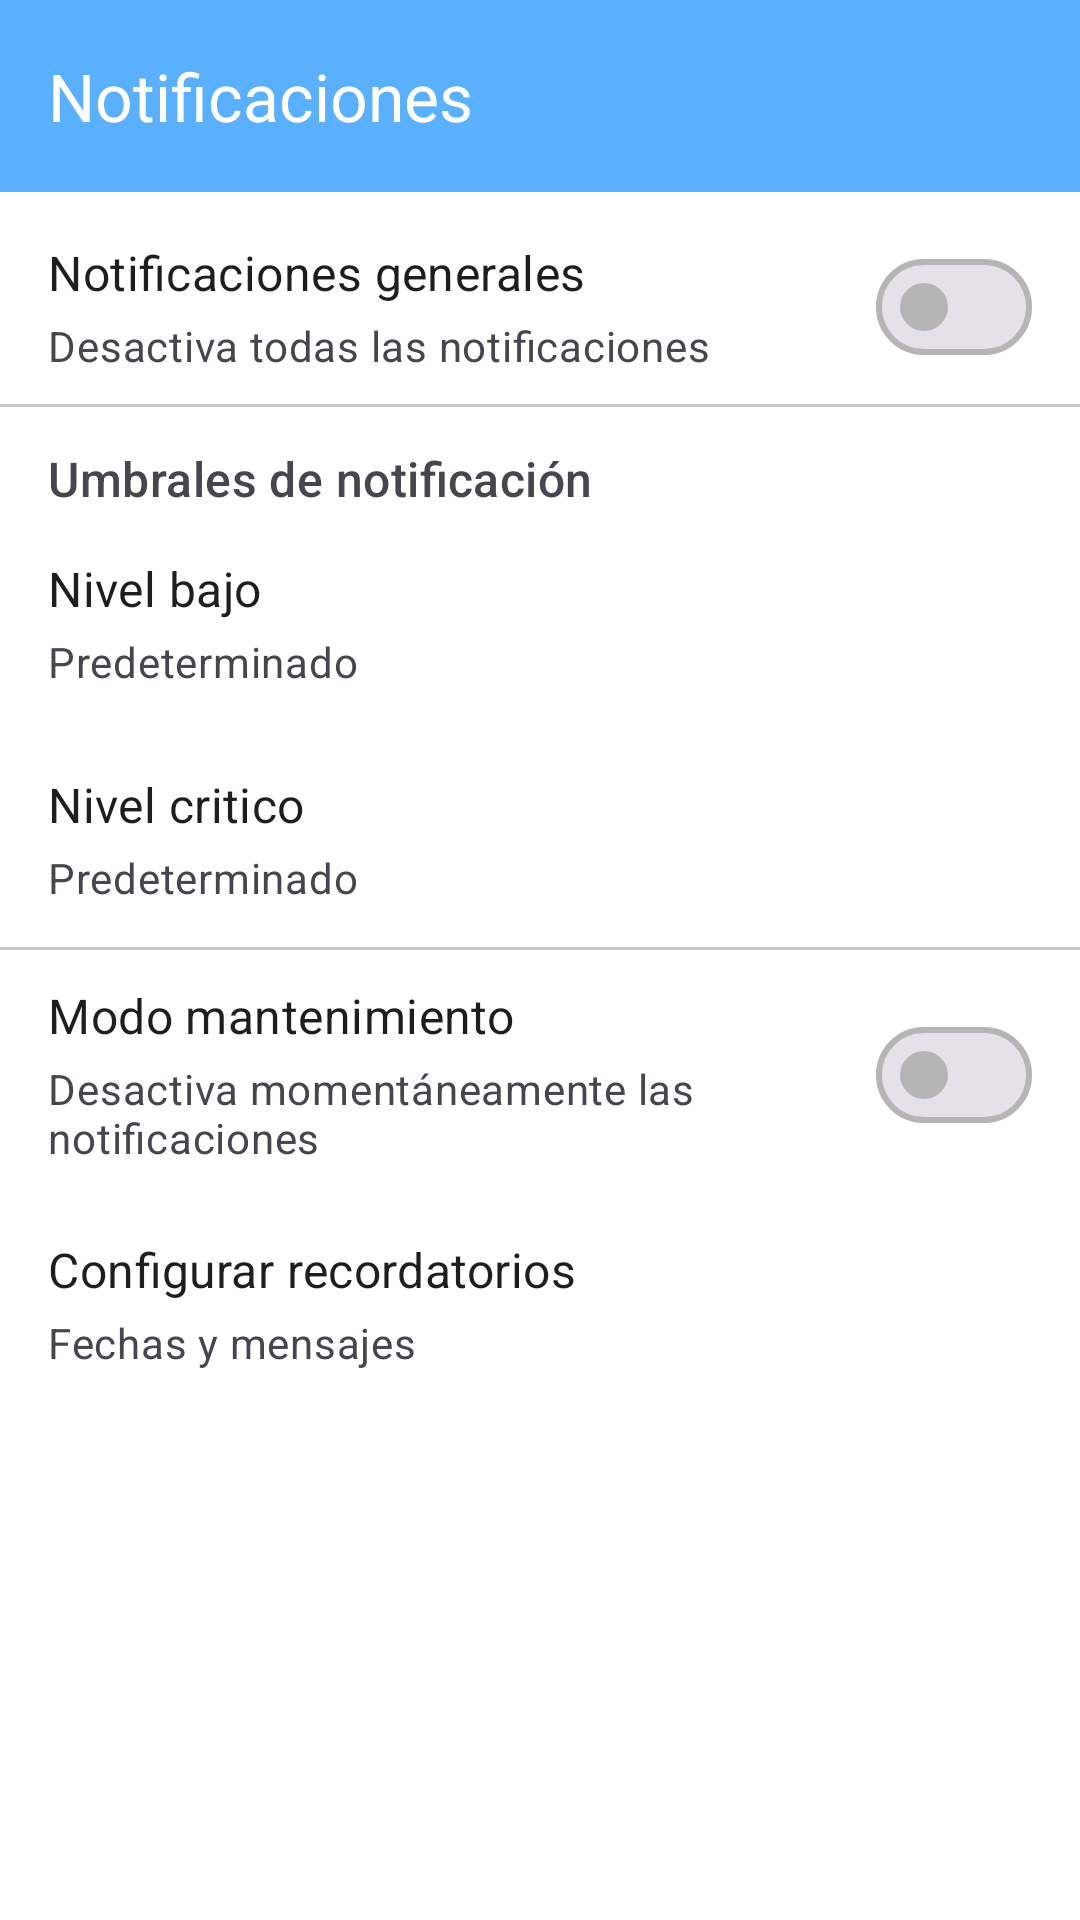

This screen was rendered from an Android layout file. Write that file and the resources it references.
<!-- AndroidManifest.xml: application theme Theme.AquaTraking -->
<!-- res/layout/activity_notifications_menu.xml -->
<?xml version="1.0" encoding="utf-8"?>
<androidx.constraintlayout.widget.ConstraintLayout
    xmlns:android="http://schemas.android.com/apk/res/android"
    xmlns:app="http://schemas.android.com/apk/res-auto"
    android:layout_width="match_parent"
    android:layout_height="match_parent"
    android:background="@color/menus_background">

    <com.google.android.material.appbar.AppBarLayout
        android:id="@+id/appBarLayout"
        android:layout_width="match_parent"
        android:layout_height="wrap_content"
        android:theme="@style/ThemeOverlay.AppCompat.Dark.ActionBar"
        app:layout_constraintTop_toTopOf="parent"
        app:layout_constraintLeft_toLeftOf="parent"
        app:layout_constraintRight_toRightOf="parent">

        <com.google.android.material.appbar.MaterialToolbar
            android:id="@+id/toolbar"
            app:title="Notificaciones"
            android:layout_width="match_parent"
            android:layout_height="?attr/actionBarSize"
            android:background="?attr/colorPrimary"
            app:navigationIcon="@drawable/ic_arrow_left"
            app:navigationIconTint="@color/white"
            android:theme="@style/ThemeOverlay.AppCompat.Dark.ActionBar"/>
    </com.google.android.material.appbar.AppBarLayout>

    <com.google.android.material.textview.MaterialTextView
        android:id="@+id/tvGeneralNotifications"
        android:layout_width="wrap_content"
        android:layout_height="wrap_content"
        android:layout_marginStart="16dp"
        android:layout_marginTop="16dp"
        android:text="Notificaciones generales"
        android:textAppearance="?attr/textAppearanceSubtitle1"
        app:layout_constraintStart_toStartOf="parent"
        app:layout_constraintTop_toBottomOf="@id/appBarLayout" />

    <com.google.android.material.textview.MaterialTextView
        android:id="@+id/tvGeneralNotificationsDescription"
        android:layout_width="0dp"
        android:layout_height="wrap_content"
        android:layout_marginStart="16dp"
        android:layout_marginTop="4dp"
        android:layout_marginEnd="16dp"
        android:text="Desactiva todas las notificaciones"
        android:textAppearance="?attr/textAppearanceBody2"
        android:textColor="?android:attr/textColorSecondary"
        app:layout_constraintEnd_toStartOf="@id/switchGeneralNotifications"
        app:layout_constraintStart_toStartOf="parent"
        app:layout_constraintTop_toBottomOf="@id/tvGeneralNotifications" />

    <com.google.android.material.materialswitch.MaterialSwitch
        android:id="@+id/switchGeneralNotifications"
        android:layout_width="wrap_content"
        android:layout_height="wrap_content"
        android:layout_marginEnd="16dp"
        app:layout_constraintBottom_toBottomOf="@id/tvGeneralNotificationsDescription"
        app:layout_constraintEnd_toEndOf="parent"
        app:layout_constraintTop_toTopOf="@id/tvGeneralNotifications" />

    <com.google.android.material.divider.MaterialDivider
        android:id="@+id/divider"
        android:layout_width="match_parent"
        android:layout_height="wrap_content"
        android:layout_marginTop="10dp"
        app:layout_constraintTop_toBottomOf="@+id/tvGeneralNotificationsDescription"
        app:layout_constraintEnd_toEndOf="parent"
        app:layout_constraintStart_toStartOf="parent"/>

    <LinearLayout
        android:id="@+id/sectionTitle1"
        android:layout_width="match_parent"
        android:layout_height="36dp"
        android:orientation="vertical"
        android:clickable="true"
        android:focusable="true"
        android:background="?android:attr/selectableItemBackground"
        app:layout_constraintTop_toBottomOf="@id/divider"
        app:layout_constraintStart_toStartOf="parent"
        app:layout_constraintEnd_toEndOf="parent">

        <LinearLayout
            android:layout_width="match_parent"
            android:layout_height="match_parent"
            android:layout_marginTop="12dp"
            android:gravity="center_vertical"
            android:orientation="vertical">

            <com.google.android.material.textview.MaterialTextView
                android:layout_width="wrap_content"
                android:layout_height="wrap_content"
                android:layout_marginStart="16dp"
                android:text="Umbrales de notificación"
                android:textAppearance="?attr/textAppearanceTitleMedium"
                android:textColor="?android:attr/textColorSecondary" />
        </LinearLayout>


    </LinearLayout>

    <LinearLayout
        android:id="@+id/llOption1"
        android:layout_width="match_parent"
        android:layout_height="72dp"
        android:orientation="vertical"

        android:clickable="true"
        android:focusable="true"
        android:background="?android:attr/selectableItemBackground"
        app:layout_constraintTop_toBottomOf="@id/sectionTitle1"
        app:layout_constraintStart_toStartOf="parent"
        app:layout_constraintEnd_toEndOf="parent">

        <LinearLayout
            android:layout_width="match_parent"
            android:layout_height="match_parent"
            android:gravity="center_vertical"
            android:orientation="vertical">

            <com.google.android.material.textview.MaterialTextView
                android:layout_width="wrap_content"
                android:layout_height="wrap_content"
                android:layout_marginStart="16dp"
                android:text="Nivel bajo"
                android:textAppearance="?attr/textAppearanceSubtitle1" />

            <com.google.android.material.textview.MaterialTextView
                android:id="@+id/tvLowLevel"
                android:layout_width="match_parent"
                android:layout_height="wrap_content"
                android:layout_marginStart="16dp"
                android:layout_marginTop="4dp"
                android:text="Predeterminado"
                android:textAppearance="?attr/textAppearanceBody2"
                android:textColor="?android:attr/textColorSecondary" />
        </LinearLayout>
    </LinearLayout>

    <LinearLayout
        android:id="@+id/llOption2"
        android:layout_width="match_parent"
        android:layout_height="72dp"
        android:orientation="vertical"

        android:clickable="true"
        android:focusable="true"
        android:background="?android:attr/selectableItemBackground"
        app:layout_constraintTop_toBottomOf="@id/llOption1"
        app:layout_constraintStart_toStartOf="parent"
        app:layout_constraintEnd_toEndOf="parent">

        <LinearLayout
            android:layout_width="match_parent"
            android:layout_height="match_parent"
            android:gravity="center_vertical"
            android:orientation="vertical">

            <com.google.android.material.textview.MaterialTextView
                android:layout_width="wrap_content"
                android:layout_height="wrap_content"
                android:layout_marginStart="16dp"
                android:text="Nivel critico"
                android:textAppearance="?attr/textAppearanceSubtitle1" />

            <com.google.android.material.textview.MaterialTextView
                android:id="@+id/tvCriticLevel"
                android:layout_width="match_parent"
                android:layout_height="wrap_content"
                android:layout_marginStart="16dp"
                android:layout_marginTop="4dp"
                android:text="Predeterminado"
                android:textAppearance="?attr/textAppearanceBody2"
                android:textColor="?android:attr/textColorSecondary" />
        </LinearLayout>
    </LinearLayout>

    <com.google.android.material.divider.MaterialDivider
        android:layout_width="match_parent"
        android:layout_height="wrap_content"
        app:layout_constraintTop_toBottomOf="@id/llOption2"/>

    <com.google.android.material.textview.MaterialTextView
        android:id="@+id/tvMaintenanceMode"
        android:layout_width="wrap_content"
        android:layout_height="wrap_content"
        android:layout_marginStart="16dp"
        android:layout_marginTop="12dp"
        android:text="Modo mantenimiento"
        android:textAppearance="?attr/textAppearanceSubtitle1"
        app:layout_constraintStart_toStartOf="parent"
        app:layout_constraintTop_toBottomOf="@id/llOption2" />

    <com.google.android.material.textview.MaterialTextView
        android:id="@+id/tvMaintenanceModeDescription"
        android:layout_width="0dp"
        android:layout_height="wrap_content"
        android:layout_marginStart="16dp"
        android:layout_marginTop="4dp"
        android:layout_marginEnd="16dp"
        android:text="Desactiva momentáneamente las notificaciones"
        android:textAppearance="?attr/textAppearanceBody2"
        android:textColor="?android:attr/textColorSecondary"
        app:layout_constraintEnd_toStartOf="@id/switchMaintenanceMode"
        app:layout_constraintStart_toStartOf="parent"
        app:layout_constraintTop_toBottomOf="@id/tvMaintenanceMode" />

    <com.google.android.material.materialswitch.MaterialSwitch
        android:id="@+id/switchMaintenanceMode"
        android:layout_width="wrap_content"
        android:layout_height="wrap_content"
        android:layout_marginEnd="16dp"
        app:layout_constraintBottom_toBottomOf="@id/tvMaintenanceModeDescription"
        app:layout_constraintEnd_toEndOf="parent"
        app:layout_constraintTop_toTopOf="@id/tvMaintenanceMode" />

    <LinearLayout
        android:id="@+id/llOption3"
        android:layout_width="match_parent"
        android:layout_height="72dp"
        android:orientation="vertical"
        android:layout_marginTop="10dp"
        android:clickable="true"
        android:focusable="true"
        android:background="?android:attr/selectableItemBackground"
        app:layout_constraintTop_toBottomOf="@id/tvMaintenanceModeDescription"
        app:layout_constraintStart_toStartOf="parent"
        app:layout_constraintEnd_toEndOf="parent">

        <LinearLayout
            android:layout_width="match_parent"
            android:layout_height="match_parent"
            android:gravity="center_vertical"
            android:orientation="vertical">

            <com.google.android.material.textview.MaterialTextView
                android:layout_width="wrap_content"
                android:layout_height="wrap_content"
                android:layout_marginStart="16dp"
                android:text="Configurar recordatorios"
                android:textAppearance="?attr/textAppearanceSubtitle1" />

            <com.google.android.material.textview.MaterialTextView
                android:layout_width="match_parent"
                android:layout_height="wrap_content"
                android:layout_marginStart="16dp"
                android:layout_marginTop="4dp"
                android:text="Fechas y mensajes"
                android:textAppearance="?attr/textAppearanceBody2"
                android:textColor="?android:attr/textColorSecondary" />
        </LinearLayout>
    </LinearLayout>




</androidx.constraintlayout.widget.ConstraintLayout>
<!-- resources referenced by this layout -->
<resources>
  <color name="menus_background">#FFFFFFFF</color>
  <color name="white">#FFFFFFFF</color>
  <style name="Theme.AquaTraking" parent="Base.Theme.AquaTraking" />
  <style name="Base.Theme.AquaTraking" parent="Theme.Material3.DayNight.NoActionBar">
          <item name="colorPrimary">@color/blue2</item>
          <item name="colorPrimaryVariant">@color/blue2</item>
          <item name="colorOnPrimary">@color/blueText</item>
  
          <item name="colorPrimaryContainer">@color/blue3</item>
          <item name="colorOnPrimaryContainer">@color/text_dark</item>
  
          <item name="colorSecondary">@color/blue</item>
          <item name="colorOnSecondary">@color/white</item>
          <item name="colorSecondaryContainer">@color/blue3</item>
          <item name="colorOnSecondaryContainer">@color/text_dark</item>
  
          <item name="colorTertiary">@color/blue</item>
          <item name="colorOnTertiary">@color/white</item>
          <item name="colorTertiaryContainer">@color/blue3</item>
          <item name="colorOnTertiaryContainer">@color/text_dark</item>
  
          <item name="android:colorBackground">@color/blue3</item>
          <item name="colorSurface">@color/white</item>
          <item name="colorOnSurface">@color/text_dark</item>
          <item name="colorSurfaceVariant">#F5F5F5</item>
          <item name="colorOnSurfaceVariant">@color/gray2</item>
          <item name="colorOutline">@color/gray3</item>
          <item name="android:textColorPrimary">@color/text_dark</item>
          <item name="bottomNavigationStyle">@style/Widget.AquaTraking.BottomNavigationView</item>
          <item name="alertDialogTheme">@style/ThemeOverlay.App.AlertDialog</item>
  
      </style>
  <color name="blue2">#5AB0FD</color>
  <color name="blueText">#F1FAFF</color>
  <color name="blue3">#DCF2FF</color>
  <color name="text_dark">#1E1E1E</color>
  <color name="blue">#0368A3</color>
  <color name="gray2">#5C5D5F</color>
  <color name="gray3">#B5B5B5</color>
  <style name="Widget.AquaTraking.BottomNavigationView" parent="Widget.Material3.BottomNavigationView">
          <item name="android:background">@color/blue2</item>
          <item name="android:itemBackground">@color/blue2</item>
          <item name="itemIconTint">@color/blueText</item>
          <item name="itemTextColor">@color/blueText</item>
  
  
  
      </style>
  <style name="ThemeOverlay.App.AlertDialog" parent="ThemeOverlay.Material3.MaterialAlertDialog">
          <item name="colorSurface">@color/white</item>
          <item name="colorOnSurface">@color/text_dark</item>
          <item name="colorOnSurfaceVariant">@color/gray2</item>
          <item name="colorPrimary">@color/blue2</item>
          <item name="colorOnPrimary">@color/blueText</item>
          <item name="colorSecondary">@color/blue</item>
          <item name="colorOutline">@color/gray3</item>
      </style>
</resources>
